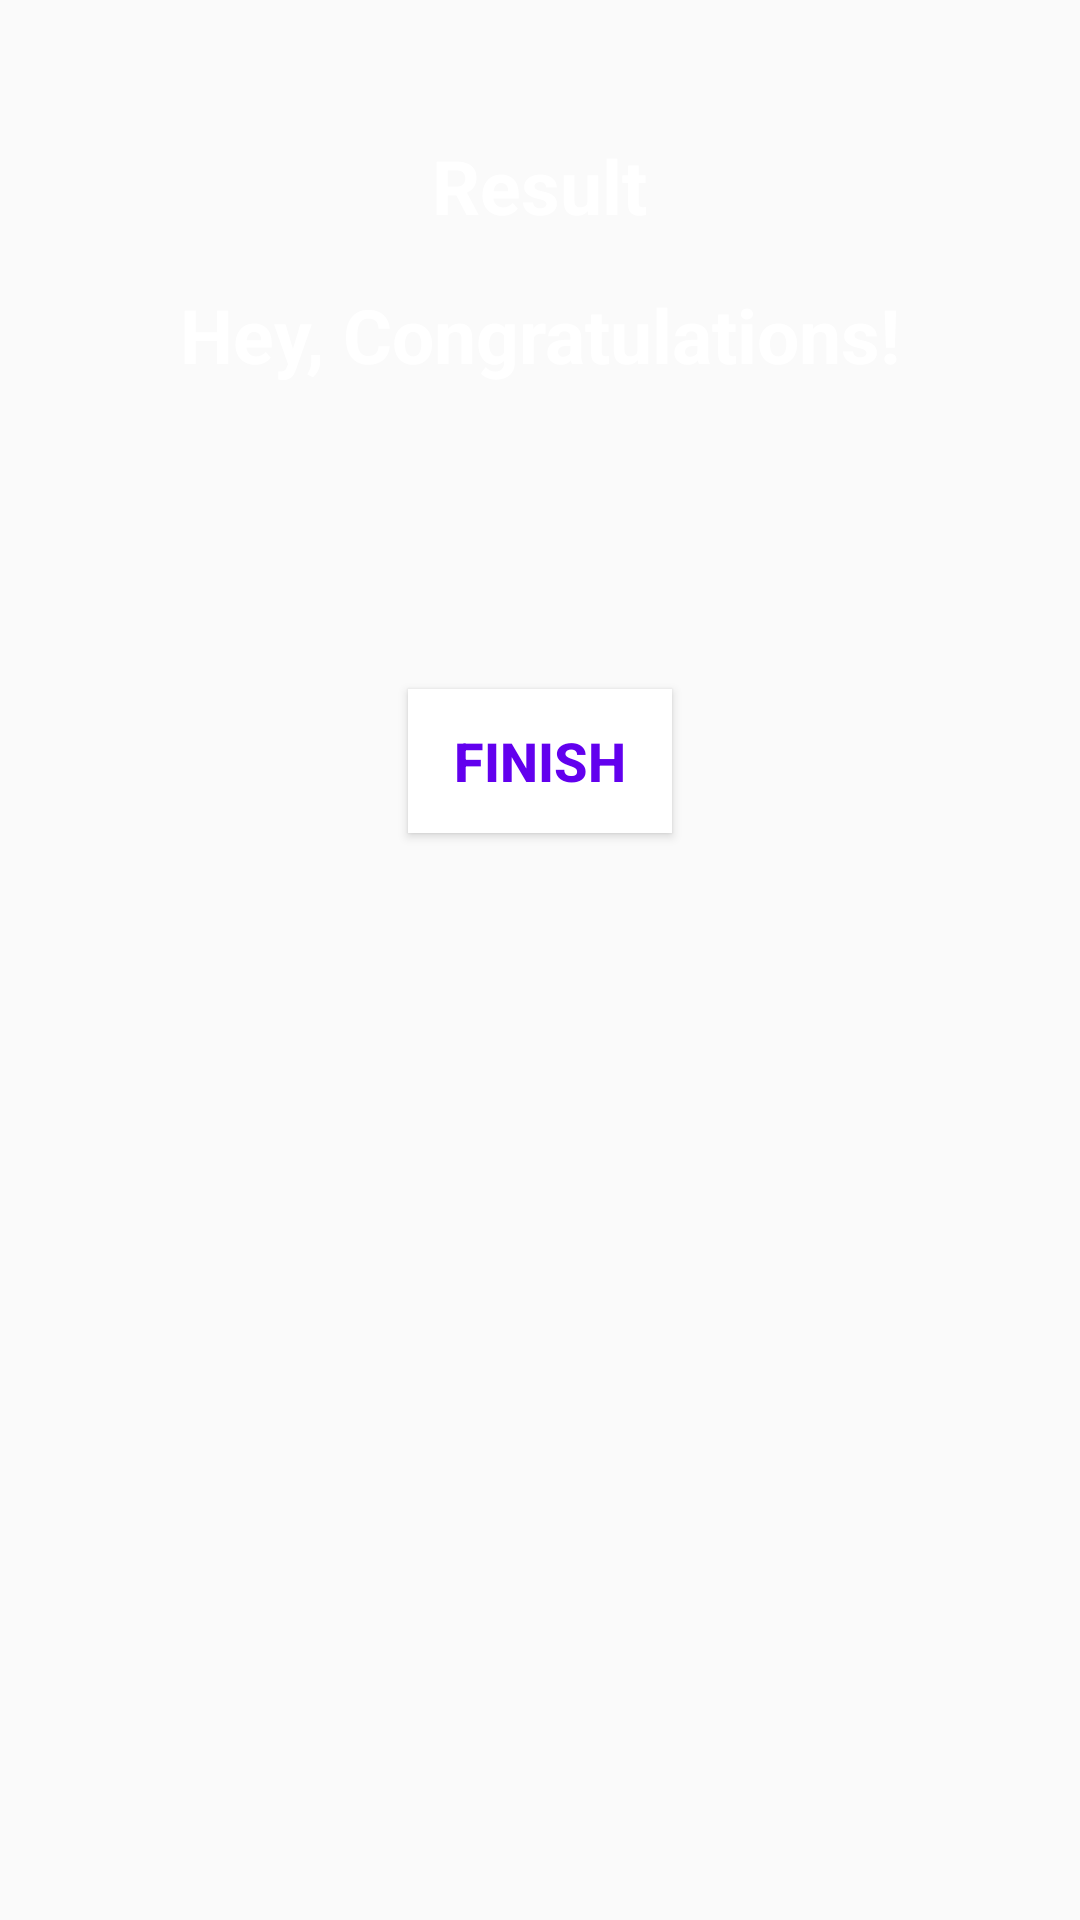

Here is an Android app screen rendered from its layout file. Give the layout XML and the strings, colors and styles it references.
<!-- AndroidManifest.xml: activity theme Theme.AppCompat.Light.NoActionBar -->
<!-- res/layout/activity_result.xml -->
<?xml version="1.0" encoding="utf-8"?>
<LinearLayout xmlns:android="http://schemas.android.com/apk/res/android"
    xmlns:app="http://schemas.android.com/apk/res-auto"
    xmlns:tools="http://schemas.android.com/tools"
    android:layout_width="match_parent"
    android:layout_height="match_parent"
    android:orientation="vertical"
    android:gravity="center_horizontal"
    android:background="@drawable/ic_bg"
    android:padding="20dp"
    tools:context=".ResultActivity">
    <TextView
        android:id="@+id/tv_result"
        android:layout_width="wrap_content"
        android:layout_height="wrap_content"
        android:layout_marginTop="25dp"
        android:text="Result"
        android:textColor="@android:color/white"
        android:textSize="25sp"
        android:textStyle="bold" />

    <ImageView
        android:id="@+id/iv_trophy"
        android:layout_width="wrap_content"
        android:layout_height="wrap_content"
        android:contentDescription="image"
        android:src="@drawable/ic_trophy" />

    <TextView
        android:id="@+id/tv_congratulations"
        android:layout_width="wrap_content"
        android:layout_height="wrap_content"
        android:layout_marginTop="16dp"
        android:text="Hey, Congratulations!"
        android:textColor="@android:color/white"
        android:textSize="25sp"
        android:textStyle="bold"/>

    <TextView
        android:id="@+id/tv_name"
        android:layout_width="wrap_content"
        android:layout_height="wrap_content"
        android:layout_marginTop="25dp"
        android:textColor="@android:color/white"
        android:textSize="22sp"
        android:textStyle="bold"
        tools:text="Let's try it again!!!" />

    <TextView
        android:id="@+id/tv_score"
        android:layout_width="wrap_content"
        android:layout_height="wrap_content"
        android:layout_marginTop="10dp"
        android:textColor="@android:color/secondary_text_dark"
        android:textSize="20sp"
        tools:text="Your Score is 9 out of 10" />

    <Button
        android:id="@+id/btn_finish"
        android:layout_width="wrap_content"
        android:layout_height="wrap_content"
        android:layout_marginTop="10dp"
        android:background="@android:color/white"
        android:text="FINISH"
        android:textColor="@color/colorPrimary"
        android:textSize="18sp"
        android:textStyle="bold" />
</LinearLayout>
<!-- resources referenced by this layout -->
<resources>

  <!-- not gathered from this repository: default colours our renderer supplied (Android Studio template values) -->
  <color name="colorPrimary">#FF6200EE</color>
</resources>
